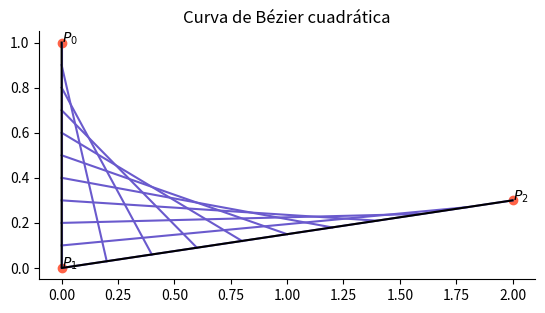

Recreate this plot in Python.
import matplotlib.pyplot as plt
import numpy as np

# Definimos tres puntos de control:
puntos = np.array([[0, 1], [0, 0], [2, .3]], dtype=float)

# Interpolamos los tres puntos con dos segmentos de recta:
n_particiones = 11
segmento1 = np.linspace(puntos[0], puntos[1], n_particiones)
segmento2 = np.linspace(puntos[1], puntos[2], n_particiones)

# Creamos la figura y los ejes:
fig, ax = plt.subplots()
ax.set_title("Curva de Bézier cuadrática")
ax.set_aspect("equal")

# Dibujamos cuerdas entre los segmentos de recta:
for p1, p2 in zip(segmento1, segmento2):
    ax.plot([p1[0], p2[0]], [p1[1], p2[1]], color="slateblue")

# Dibujamos los segmentos de recta:
ax.plot(puntos[:, 0], puntos[:, 1], color="black")

# Dibujamos los puntos de control:
ax.scatter(puntos[:, 0], puntos[:, 1], color="tomato")
for i in range(3):
    ax.annotate(f"$P_{i}$", puntos[i])

# Removemos el eje superior y el derecho:
ax.spines["top"].set_visible(False)
ax.spines["right"].set_visible(False)